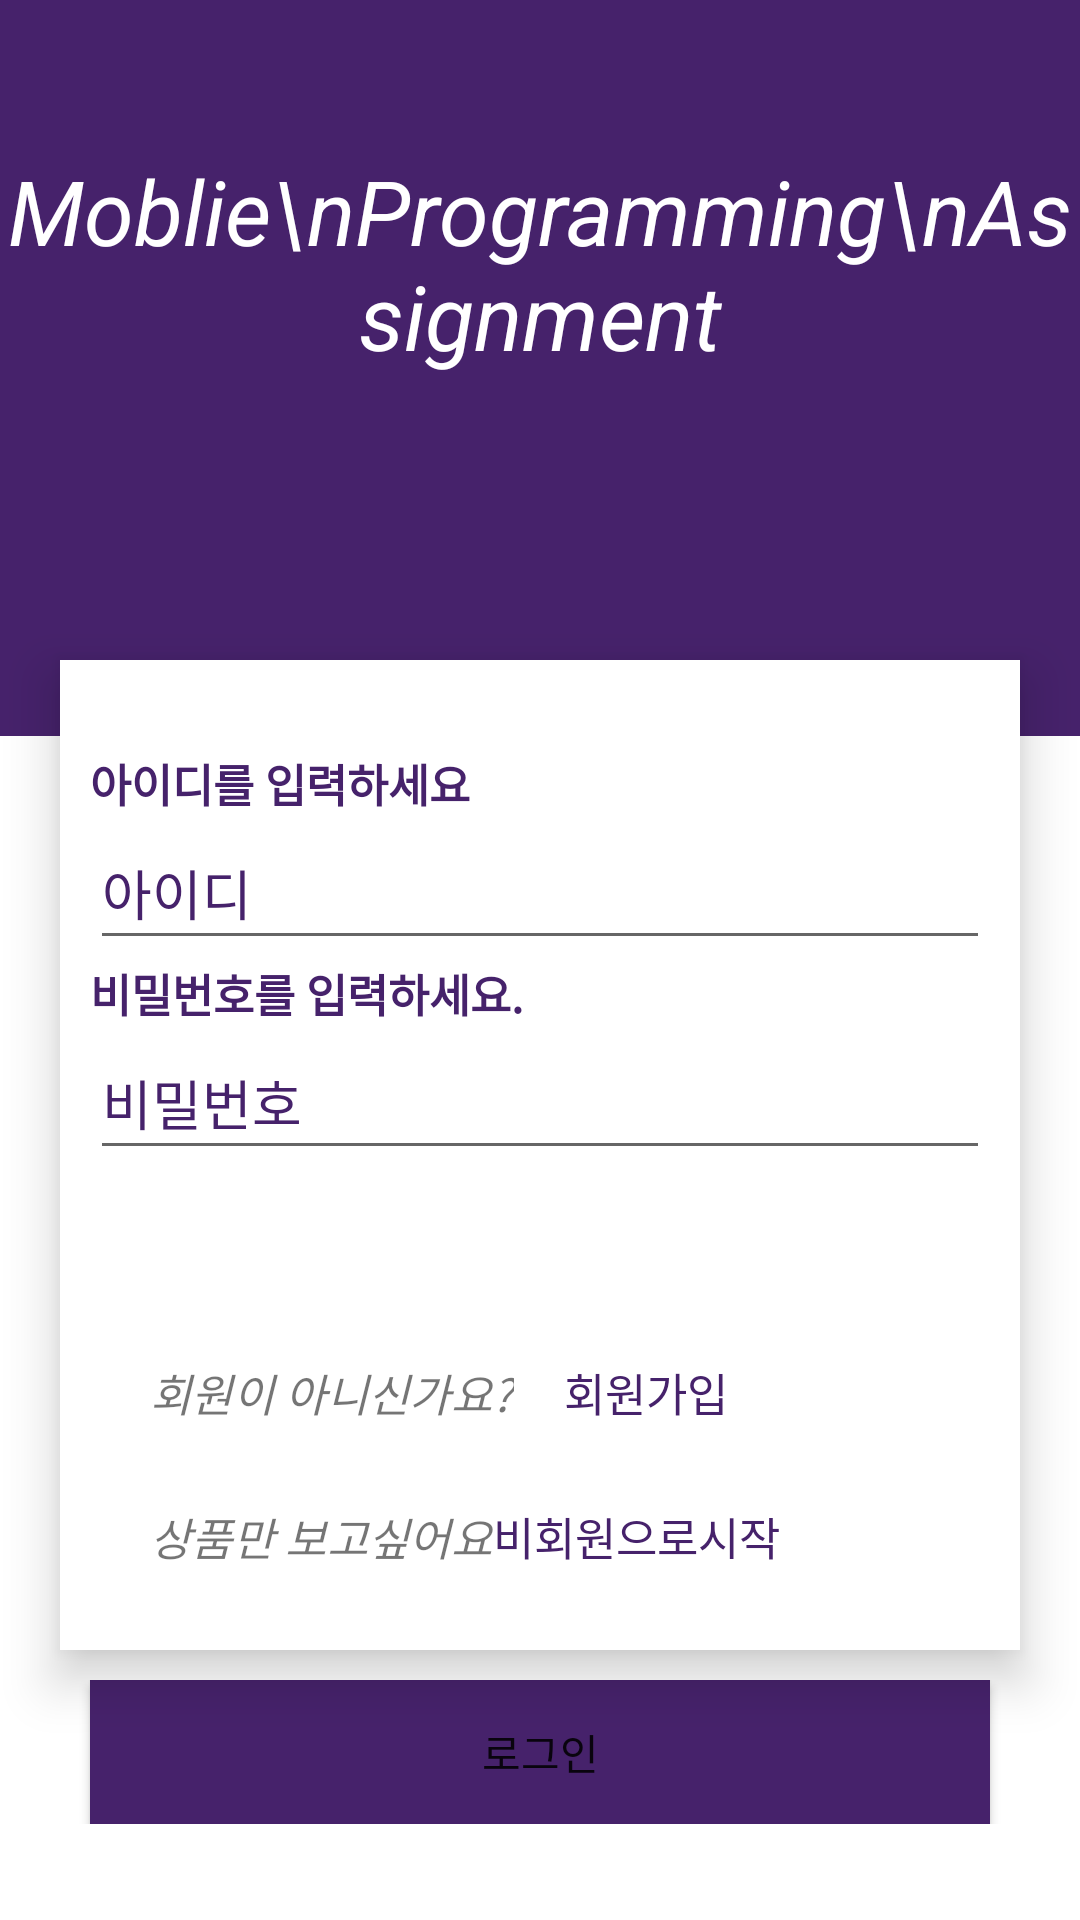

Reconstruct the res/layout file that produces this screen, plus the resources it refers to.
<!-- AndroidManifest.xml: application theme Theme.Sol -->
<!-- res/layout/activity_main.xml -->
<?xml version="1.0" encoding="utf-8"?>
<RelativeLayout
    xmlns:android="http://schemas.android.com/apk/res/android"
    xmlns:app="http://schemas.android.com/apk/res-auto"
    xmlns:tools="http://schemas.android.com/tools"
    android:layout_width="match_parent"
    android:layout_height="match_parent"
    tools:context=".MainActivity">

    <FrameLayout
        android:layout_width="match_parent"
        android:layout_height="match_parent"
        android:layout_marginBottom="30dp">

        <LinearLayout
            android:layout_width="match_parent"
            android:layout_height="match_parent"
            android:orientation="vertical"
            android:background="#46226B">

            <TextView
                android:layout_width="match_parent"
                android:layout_height="wrap_content"
                android:textStyle="italic"
                android:gravity="center"
                android:text="Moblie\nProgramming\nAssignment"
                android:textSize="30dp"
                android:textColor="@color/white"
                android:layout_marginTop="50dp"/>

            <ImageView
                android:layout_width="match_parent"
                android:layout_height="500dp"
                android:background="@color/white"
                android:layout_marginTop="120dp"/>
        </LinearLayout>

        <LinearLayout
            android:layout_width="match_parent"
            android:layout_height="330dp"
            android:layout_marginTop="220dp"
            android:layout_marginStart="20dp"
            android:layout_marginEnd="20dp"
            android:orientation="vertical"
            android:paddingTop="30dp"
            android:paddingHorizontal="10dp"
            android:background="@color/white"
            android:elevation="10dp">

                <TextView
                    android:id="@+id/id"
                    android:layout_width="wrap_content"
                    android:layout_height="wrap_content"
                    android:gravity="left"
                    android:text="아이디를 입력하세요"
                    android:textSize="15dp"
                    android:textStyle="bold"
                    android:textColor="#46226B"/>

            <EditText
                android:id="@+id/idinput"
                android:layout_width="wrap_content"
                android:layout_height="wrap_content"
                android:layout_alignParentTop="true"
                android:layout_centerHorizontal="true"
                android:ems="15"
                android:minHeight="48dp"
                android:selectAllOnFocus="true"
                android:text="아이디"
                android:textColor="#46226B" />

                <TextView
                    android:id="@+id/idv"
                    android:layout_width="wrap_content"
                    android:layout_height="wrap_content"
                    android:text="존재하지 않는 계정입니다."
                    android:textColor="#FFFF0000"
                    android:visibility="gone"/>

                <TextView
                    android:id="@+id/pw"
                    android:layout_width="wrap_content"
                    android:layout_height="wrap_content"
                    android:layout_centerHorizontal="true"
                    android:text="비밀번호를 입력하세요."
                    android:textColor="#46226B"
                    android:textSize="15dp"
                    android:textStyle="bold" />

            <EditText
                android:id="@+id/pwinput"
                android:layout_width="wrap_content"
                android:layout_height="wrap_content"
                android:layout_alignParentTop="true"
                android:layout_centerHorizontal="true"
                android:ems="15"
                android:inputType="textPersonName"
                android:minHeight="48dp"
                android:selectAllOnFocus="true"
                android:text="비밀번호"
                android:textColor="#46226B" />

                    <TextView
                        android:id="@+id/pwv"
                        android:layout_width="match_parent"
                        android:layout_height="wrap_content"
                        android:text="비밀번호가 일치하지 않습니다."
                        android:textColor="#FFFF0000"
                        android:visibility="gone"/>

            <LinearLayout
                android:layout_width="match_parent"
                android:layout_height="wrap_content"
                android:layout_marginTop="50dp">

                <TextView
                    android:layout_width="wrap_content"
                    android:layout_height="wrap_content"
                    android:text="회원이 아니신가요?"
                    android:textSize="15dp"
                    android:layout_marginLeft="20dp"
                    android:textStyle="italic"/>

                <Button
                    android:id="@+id/signup"
                    android:layout_width="wrap_content"
                    android:layout_height="wrap_content"
                    android:textSize="15dp"
                    android:text="회원가입"
                    android:textColor="#46226B"
                    android:background="#00000000"/>
            </LinearLayout>

            <LinearLayout
                android:layout_width="match_parent"
                android:layout_height="wrap_content">

                <TextView
                    android:layout_width="wrap_content"
                    android:layout_height="wrap_content"
                    android:text="상품만 보고싶어요"
                    android:textSize="15dp"
                    android:layout_marginLeft="20dp"
                    android:textStyle="italic" />

                <Button
                    android:id="@+id/guest"
                    android:layout_width="wrap_content"
                    android:layout_height="wrap_content"
                    android:textSize="15dp"
                    android:textColor="#46226B"
                    android:background="#00000000"
                    android:text="비회원으로시작" />
            </LinearLayout>

        </LinearLayout>

        <LinearLayout
            android:layout_width="match_parent"
            android:layout_height="wrap_content"
            android:layout_marginTop="560dp">
            <Button
                android:id="@+id/login"
                android:layout_width="match_parent"
                android:layout_height="wrap_content"
                android:layout_marginHorizontal="30dp"
                android:text="로그인"
                android:background="#46226B"/>
        </LinearLayout>

    </FrameLayout>
</RelativeLayout>
<!-- resources referenced by this layout -->
<resources>
  <style name="Theme.Sol" parent="Theme.MaterialComponents.DayNight.DarkActionBar">
          
          <item name="colorPrimary">@color/purple_500</item>
          <item name="colorPrimaryVariant">@color/purple_700</item>
          <item name="colorOnPrimary">@color/white</item>
          
          <item name="colorSecondary">@color/teal_200</item>
          <item name="colorSecondaryVariant">@color/teal_700</item>
          <item name="colorOnSecondary">@color/black</item>
          
          <item name="android:statusBarColor" tools:targetApi="l">?attr/colorPrimaryVariant</item>
          
          <item name="windowNoTitle">true</item>
      </style>
  <!-- not gathered from this repository: default colours our renderer supplied (Android Studio template values) -->
  <color name="purple_500">#FF6200EE</color>
  <color name="purple_700">#FF3700B3</color>
  <color name="teal_200">#FF03DAC5</color>
  <color name="teal_700">#FF018786</color>
  <color name="black">#FF000000</color>
  <color name="white">#FFFFFFFF</color>
</resources>
